Labelled photos from "Parkinsons-disease-prediction-using-CNN-main", an image-classification folder in AmanK1203/Parkinsons-disease. The possible labels are: healthy, Parkinsons.

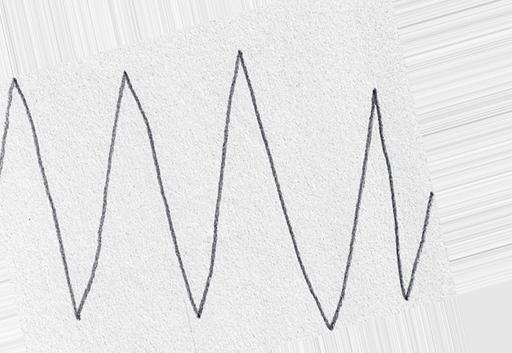
Label: healthy

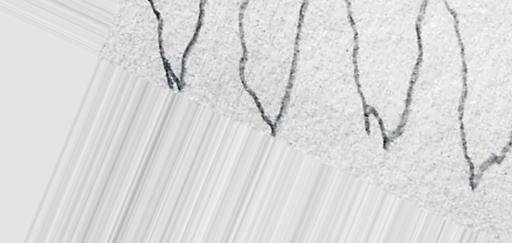
Label: Parkinsons

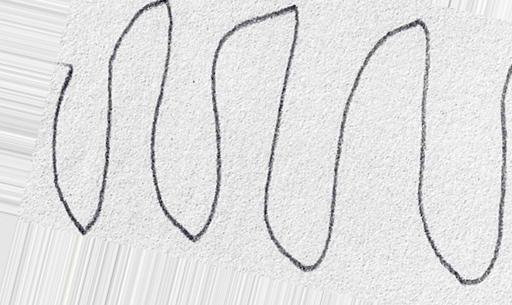
Label: healthy

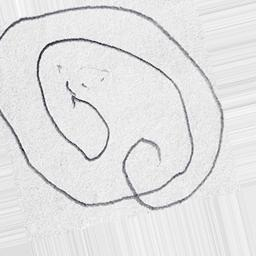
Label: Parkinsons

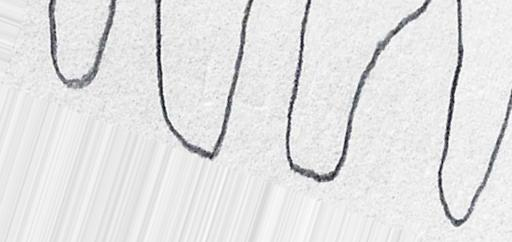
Label: healthy

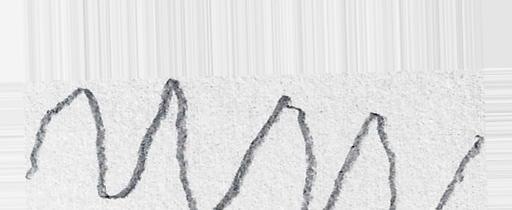
Label: Parkinsons
